Run: headless pygame with SDL's dummy video driver; simulated clock (each Clock.tick advances the game by its frame time, no real sleeping); random seed 0; keys injected as events and as key.get_pressed() state; mouse plan: one left click at the window centre at the start of phase 2, then a move to the lower-right quarter at the start of phase 3.
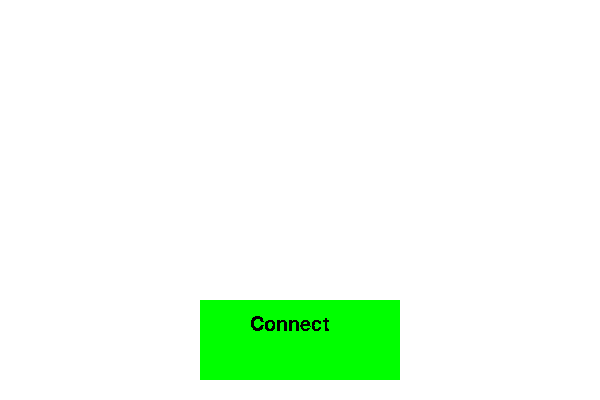
Frame 1 of 4 · flips 1–60 · no input
Frame 2 of 4 · flips 61–180 · clicked the window centre · tapped SPACE, RETURN · held RIGHT (→), D · screen unchanged from frame 1, image omitted
Frame 3 of 4 · flips 181–300 · moved the mouse to the lower-right quarter · held DOWN (↓), S · screen unchanged from frame 2, image omitted
Frame 4 of 4 · flips 301–420 · held LEFT (←), A, UP (↑), W · screen unchanged from frame 3, image omitted

The pygame program that drew these frames:

import pygame as pg

pg.init()
width = 600
height = 400
screen = pg.display.set_mode((width, height))
pg.display.set_caption("MASS (Mr. Adasko's Security System)")

class UserInterface:

    def __init__(self, screen, width, height):
        self.delay = 10
        self.screen = screen
        self.width = width
        self.height = height
        self.button = (self.width/2 - 100, self.height-100, 200, 80)
        self.counter = 1

    def not_connected(self):
        self.screen.fill((255, 255, 255))

        pg.draw.rect(self.screen, (0, 255, 0), self.button, 0)

        pg.font.init()  # you have to call this at the start, if you want to use this module.
        myfont = pg.font.SysFont('Times New Roman', 30)

        textsurface = myfont.render('Connect', False, (0, 0, 0))
        screen.blit(textsurface, (self.width / 2 - 50, self.height - 85))

        x, y = pg.mouse.get_pos()
        if x >= self.width / 2 - 100 and x <= self.width / 2 + 100 and y >= self.height - 100 and y <= self.height + 80:
            pg.draw.rect(self.screen, (255, 255, 0), self.button, 0)
            textsurface = myfont.render('Connect', False, (255, 0, 0))
            screen.blit(textsurface, (self.width / 2 - 50, self.height - 85))

    def connected(self):
        self.screen.fill((255, 255, 255))

        pg.draw.rect(self.screen, (0, 255, 0), self.button, 0)

        pg.font.init()  # you have to call this at the start, if you want to use this module.
        myfont = pg.font.SysFont('Times New Roman', 30)

        textsurface = myfont.render('Disconnect', False, (0, 0, 0))
        screen.blit(textsurface, (self.width / 2 - 65, self.height - 85))

        x, y = pg.mouse.get_pos()
        if x >= self.width / 2 - 100 and x <= self.width / 2 + 100 and y >= self.height - 100 and y <= self.height + 80:
            pg.draw.rect(self.screen, (255, 255, 0), self.button, 0)
            textsurface = myfont.render('Disconnect', False, (255, 0, 0))
            screen.blit(textsurface, (self.width / 2 - 65, self.height - 85))

    def run(self):

        running = True
        while running:

            if self.counter % 2 == 0:
                self.connected()
            else:
                self.not_connected()

            x, y = pg.mouse.get_pos()
            for event in pg.event.get():
                if event.type == pg.QUIT:
                    running = False
                if x >= self.width/2-100 and x <= self.width/2+100 and y >= self.height-100 and y <= self.height+80:
                    if pg.mouse.get_pressed()[0]:
                        print("YOYOYO") #TODO: connect the interface to the socket server
                        self.counter += 1

            pg.display.flip()
            pg.event.pump()
            pg.time.delay(self.delay)

        pg.quit()

user = UserInterface(screen=screen, width=width, height=height)
user.run()
